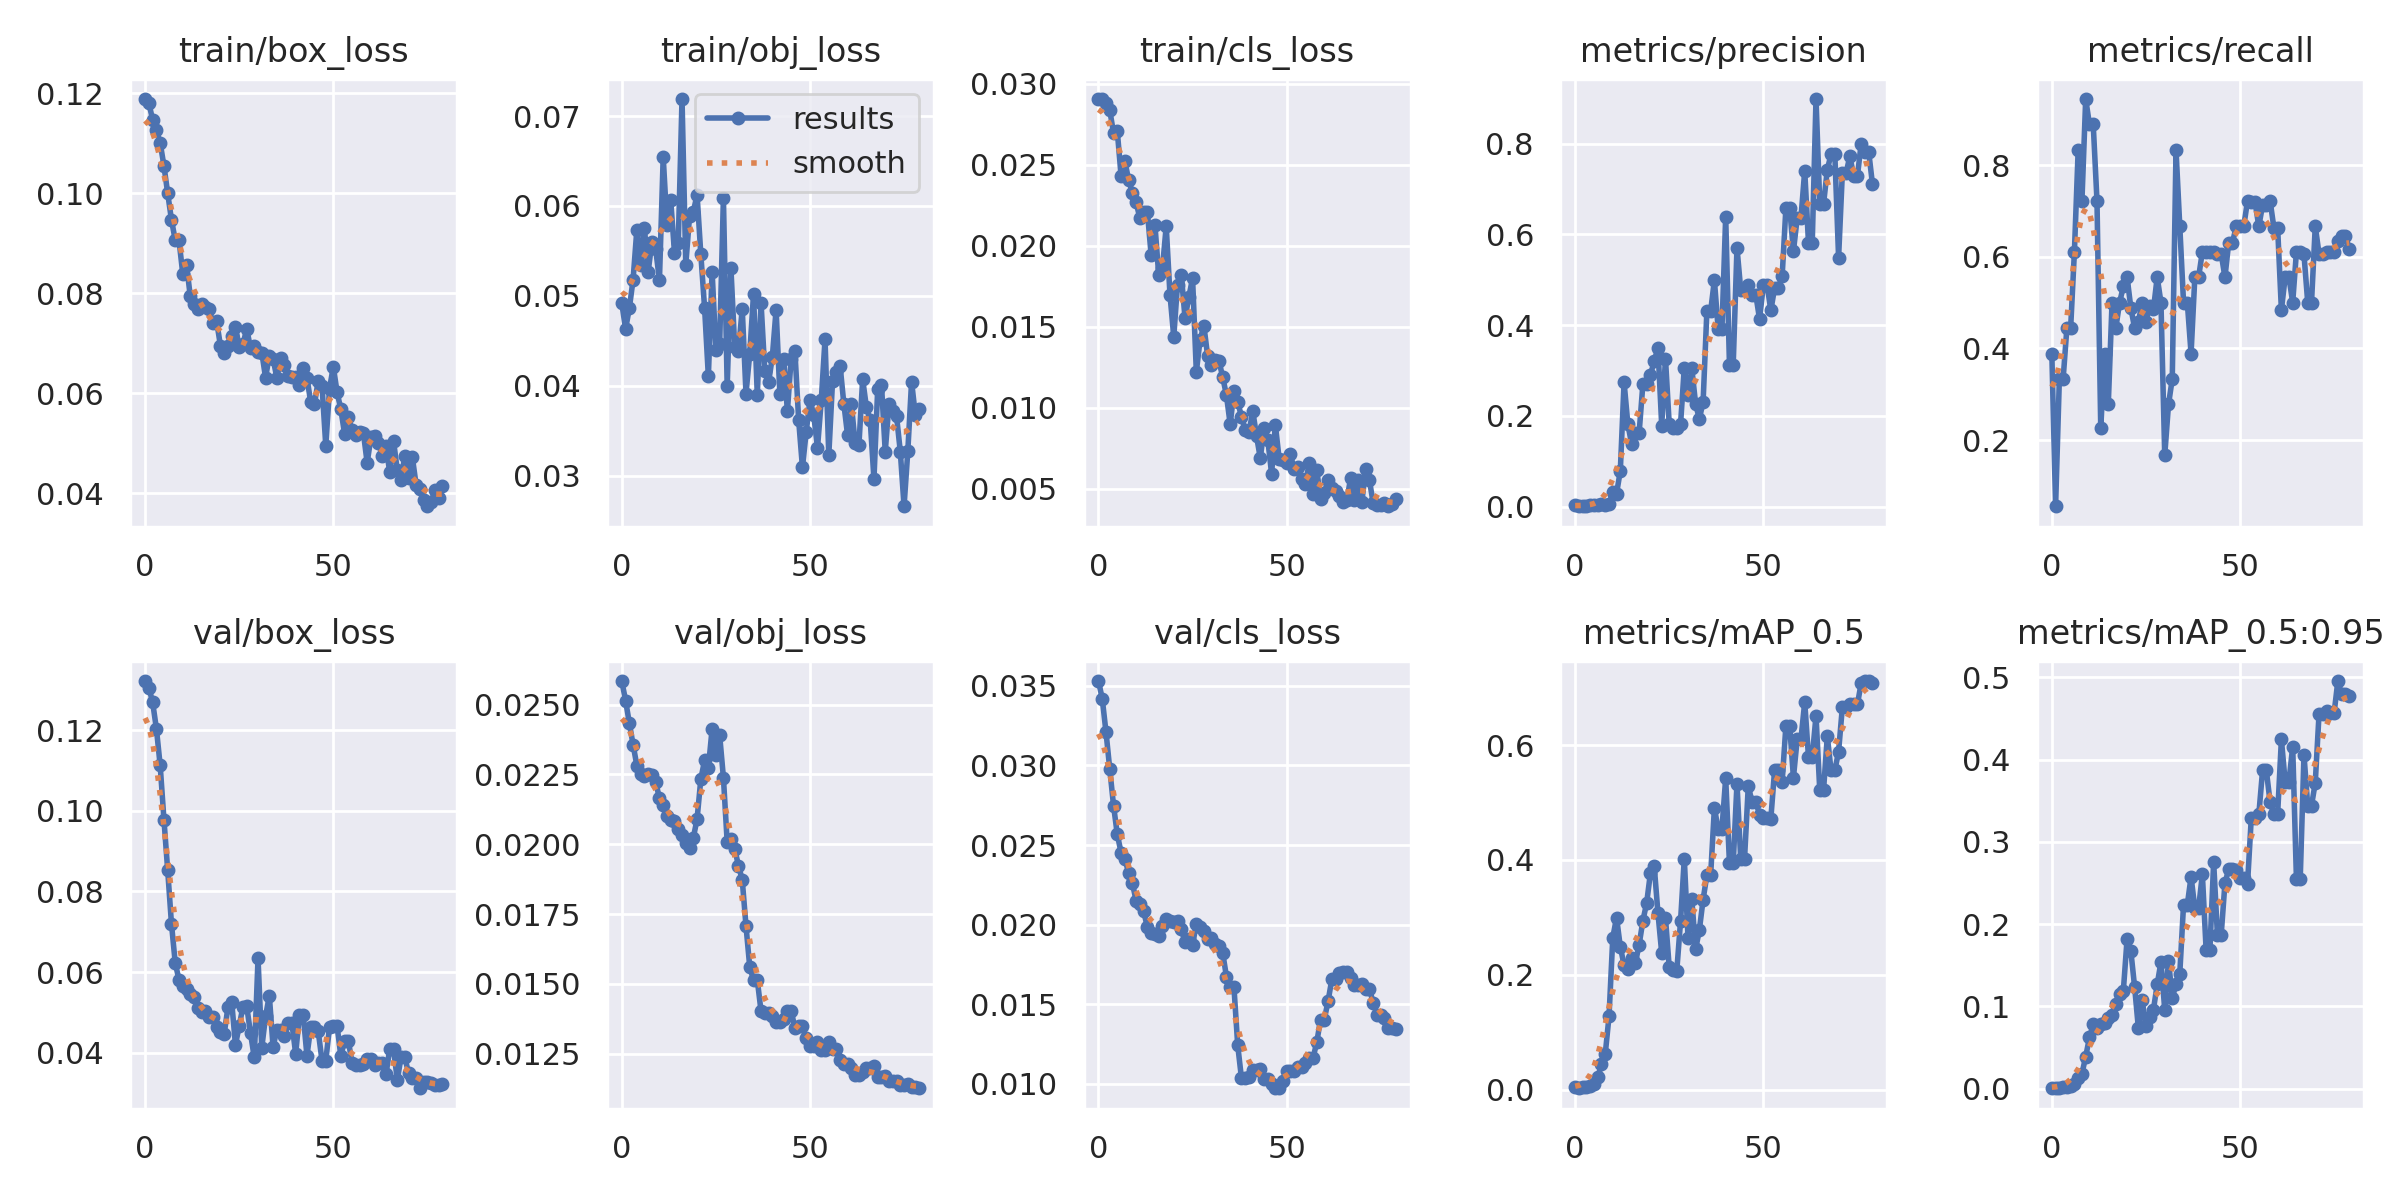

The table this chart was drawn from, first rows:
epoch, train/box_loss, train/obj_loss, train/cls_loss, metrics/precision, metrics/recall, metrics/mAP_0.5, metrics/mAP_0.5:0.95, val/box_loss, val/obj_loss, val/cls_loss, x/lr0, x/lr1, x/lr2
0, 0.1188, 0.04919, 0.02906, 0.002521, 0.3889, 0.003964, 0.001331, 0.1322, 0.02584, 0.0353, 0.0991, 0.0001, 0.0001
1, 0.1179, 0.0463, 0.02906, 0.0006916, 0.05556, 0.002605, 0.0006153, 0.1305, 0.02515, 0.03419, 0.0973, 0.0002963, 0.0002963
2, 0.1147, 0.04862, 0.02879, 0.002178, 0.3333, 0.004211, 0.001489, 0.1269, 0.02434, 0.03209, 0.09549, 0.0004876, 0.0004876
3, 0.1126, 0.05181, 0.02837, 0.002192, 0.3333, 0.004548, 0.001692, 0.1203, 0.02356, 0.02977, 0.09367, 0.000674, 0.000674
4, 0.11, 0.05737, 0.02696, 0.002894, 0.4444, 0.007119, 0.002364, 0.1112, 0.02282, 0.02748, 0.09186, 0.0008555, 0.0008555
5, 0.1054, 0.05348, 0.02707, 0.002875, 0.4444, 0.01043, 0.002953, 0.09781, 0.02252, 0.02567, 0.09003, 0.001032, 0.001032
6, 0.09992, 0.05759, 0.02432, 0.003708, 0.6111, 0.02179, 0.006324, 0.08519, 0.02243, 0.02453, 0.0882, 0.001203, 0.001203
7, 0.09464, 0.05266, 0.02524, 0.005097, 0.8333, 0.04412, 0.01312, 0.07195, 0.0225, 0.02413, 0.08637, 0.00137, 0.00137
8, 0.09058, 0.05603, 0.02407, 0.004375, 0.7222, 0.0624, 0.01817, 0.06226, 0.02247, 0.02327, 0.08453, 0.001532, 0.001532
9, 0.09055, 0.05521, 0.02328, 0.005818, 0.9444, 0.1278, 0.03913, 0.05807, 0.02222, 0.02262, 0.08269, 0.001688, 0.001688
10, 0.08385, 0.05174, 0.02268, 0.03219, 0.8889, 0.2648, 0.06232, 0.05658, 0.02166, 0.02151, 0.08084, 0.00184, 0.00184
11, 0.08564, 0.06547, 0.0217, 0.02843, 0.8889, 0.2997, 0.07819, 0.05572, 0.02142, 0.02132, 0.07899, 0.001987, 0.001987
12, 0.07932, 0.05791, 0.02207, 0.07882, 0.7222, 0.2488, 0.07353, 0.05457, 0.021, 0.02084, 0.07713, 0.002129, 0.002129
13, 0.07787, 0.06062, 0.02207, 0.2739, 0.2255, 0.2167, 0.07851, 0.05392, 0.02086, 0.01984, 0.07527, 0.002266, 0.002266
14, 0.07683, 0.05481, 0.01942, 0.182, 0.3889, 0.2106, 0.08032, 0.05118, 0.02084, 0.01946, 0.0734, 0.002398, 0.002398
15, 0.07777, 0.05586, 0.02129, 0.1378, 0.2778, 0.2293, 0.08657, 0.05012, 0.02054, 0.01939, 0.07153, 0.002525, 0.002525
16, 0.0772, 0.0719, 0.01821, 0.1618, 0.5, 0.2208, 0.08944, 0.05032, 0.02033, 0.01929, 0.06965, 0.002647, 0.002647
17, 0.07675, 0.05349, 0.01863, 0.1625, 0.4444, 0.2524, 0.1028, 0.04897, 0.02005, 0.01994, 0.06776, 0.002764, 0.002764
18, 0.07403, 0.05885, 0.0212, 0.2701, 0.5, 0.2943, 0.1157, 0.04877, 0.01987, 0.02033, 0.06588, 0.002876, 0.002876
19, 0.07436, 0.05935, 0.01697, 0.2711, 0.5353, 0.3251, 0.119, 0.04648, 0.02023, 0.02022, 0.06398, 0.002983, 0.002983
20, 0.06951, 0.06124, 0.01438, 0.2903, 0.5556, 0.3773, 0.1822, 0.04506, 0.0209, 0.02017, 0.06209, 0.003085, 0.003085
21, 0.06806, 0.05461, 0.0176, 0.32, 0.4881, 0.3901, 0.1672, 0.04458, 0.02234, 0.02021, 0.06018, 0.003182, 0.003182
22, 0.06939, 0.04865, 0.01821, 0.3503, 0.4444, 0.3077, 0.1237, 0.05123, 0.02301, 0.01972, 0.05828, 0.003275, 0.003275
23, 0.0714, 0.04103, 0.01552, 0.1787, 0.4582, 0.2381, 0.07344, 0.05267, 0.02273, 0.01889, 0.05636, 0.003362, 0.003362
24, 0.07321, 0.05268, 0.01681, 0.3259, 0.5, 0.299, 0.1078, 0.04192, 0.02414, 0.01912, 0.05445, 0.003445, 0.003445
25, 0.0693, 0.04402, 0.01799, 0.181, 0.4577, 0.213, 0.0761, 0.04667, 0.02319, 0.01875, 0.05252, 0.003522, 0.003522
26, 0.06977, 0.04463, 0.01221, 0.1734, 0.4917, 0.2079, 0.08664, 0.05144, 0.02391, 0.02001, 0.0506, 0.003595, 0.003595
27, 0.07285, 0.06094, 0.01417, 0.1732, 0.4854, 0.2067, 0.09621, 0.05147, 0.02239, 0.01985, 0.04866, 0.003662, 0.003662
28, 0.06897, 0.03995, 0.01507, 0.1809, 0.5556, 0.2929, 0.1269, 0.04483, 0.02008, 0.01963, 0.04673, 0.003725, 0.003725
29, 0.06939, 0.05305, 0.0132, 0.3061, 0.5, 0.4022, 0.1541, 0.03882, 0.02018, 0.01907, 0.04478, 0.003783, 0.003783
30, 0.06824, 0.04431, 0.01263, 0.2457, 0.1667, 0.2634, 0.09624, 0.06337, 0.01983, 0.01919, 0.04283, 0.003835, 0.003835
31, 0.06811, 0.04383, 0.01296, 0.3044, 0.2778, 0.3318, 0.1555, 0.04128, 0.01924, 0.01879, 0.04088, 0.003883, 0.003883
32, 0.06309, 0.04858, 0.0129, 0.2266, 0.3333, 0.2443, 0.1108, 0.04901, 0.01873, 0.01869, 0.03893, 0.003926, 0.003926
33, 0.06742, 0.03912, 0.01189, 0.193, 0.8333, 0.278, 0.1269, 0.05415, 0.01708, 0.01825, 0.03696, 0.003964, 0.003964
34, 0.06686, 0.04358, 0.01076, 0.2308, 0.6668, 0.3311, 0.1401, 0.0414, 0.01561, 0.01674, 0.035, 0.003997, 0.003997
35, 0.06303, 0.05017, 0.008967, 0.4305, 0.5, 0.3734, 0.2238, 0.0457, 0.01515, 0.01607, 0.03302, 0.004025, 0.004025
36, 0.06698, 0.03898, 0.011, 0.4305, 0.5, 0.3734, 0.2238, 0.0457, 0.01515, 0.01607, 0.03105, 0.004048, 0.004048
37, 0.06564, 0.04923, 0.01035, 0.4991, 0.3889, 0.4904, 0.2577, 0.04417, 0.01402, 0.01242, 0.02907, 0.004066, 0.004066
38, 0.06343, 0.04159, 0.009435, 0.391, 0.5556, 0.4538, 0.2195, 0.04736, 0.01395, 0.01035, 0.02708, 0.004079, 0.004079
39, 0.06323, 0.04038, 0.008595, 0.391, 0.5556, 0.4538, 0.2195, 0.04736, 0.01395, 0.01035, 0.02509, 0.004087, 0.004087
40, 0.06318, 0.04321, 0.008486, 0.6391, 0.6111, 0.5423, 0.2608, 0.03974, 0.01386, 0.01046, 0.02309, 0.004091, 0.004091
41, 0.06165, 0.04846, 0.009787, 0.313, 0.6111, 0.3947, 0.1687, 0.04937, 0.01363, 0.0109, 0.02109, 0.004089, 0.004089
42, 0.06495, 0.03905, 0.008239, 0.313, 0.6111, 0.3947, 0.1687, 0.04937, 0.01363, 0.0109, 0.01908, 0.004082, 0.004082
43, 0.06301, 0.04301, 0.006875, 0.5703, 0.6111, 0.533, 0.2755, 0.03927, 0.01375, 0.01094, 0.01707, 0.004071, 0.004071
44, 0.05821, 0.03718, 0.008726, 0.4774, 0.6067, 0.4011, 0.187, 0.04626, 0.01404, 0.01028, 0.01505, 0.004054, 0.004054
45, 0.05784, 0.04301, 0.007992, 0.4774, 0.6067, 0.4011, 0.187, 0.04626, 0.01404, 0.01028, 0.01303, 0.004032, 0.004032
46, 0.06246, 0.04383, 0.00591, 0.4887, 0.5556, 0.5286, 0.25, 0.04526, 0.01343, 0.01002, 0.01101, 0.004006, 0.004006
47, 0.0615, 0.03614, 0.008931, 0.4672, 0.6308, 0.5014, 0.2669, 0.03803, 0.01348, 0.009728, 0.008975, 0.003975, 0.003975
48, 0.04947, 0.03092, 0.006844, 0.4672, 0.6308, 0.5014, 0.2669, 0.03803, 0.01348, 0.009728, 0.006938, 0.003938, 0.003938
49, 0.06089, 0.03487, 0.006757, 0.4132, 0.6667, 0.479, 0.2658, 0.04633, 0.01305, 0.0102, 0.004897, 0.003897, 0.003897
50, 0.0653, 0.03843, 0.00656, 0.4879, 0.6667, 0.4726, 0.2564, 0.04667, 0.01279, 0.01078, 0.003812, 0.003812, 0.003812
51, 0.06019, 0.03675, 0.007103, 0.4879, 0.6667, 0.4726, 0.2564, 0.04667, 0.01279, 0.01078, 0.003812, 0.003812, 0.003812
52, 0.05677, 0.03308, 0.00618, 0.4324, 0.7222, 0.4722, 0.249, 0.03921, 0.01294, 0.01082, 0.003689, 0.003689, 0.003689
53, 0.05185, 0.03838, 0.006299, 0.482, 0.7191, 0.5568, 0.3292, 0.04298, 0.01263, 0.01103, 0.003565, 0.003565, 0.003565
54, 0.05513, 0.04516, 0.005615, 0.482, 0.7191, 0.5568, 0.3292, 0.04298, 0.01263, 0.01103, 0.003441, 0.003441, 0.003441
55, 0.05264, 0.03227, 0.005281, 0.5077, 0.6667, 0.5359, 0.3335, 0.03733, 0.01294, 0.01132, 0.003318, 0.003318, 0.003318
56, 0.05161, 0.04054, 0.006585, 0.658, 0.7127, 0.6335, 0.387, 0.03687, 0.01268, 0.01162, 0.003194, 0.003194, 0.003194
57, 0.05227, 0.04152, 0.004643, 0.658, 0.7127, 0.6335, 0.387, 0.03687, 0.01268, 0.01162, 0.00307, 0.00307, 0.00307
58, 0.05202, 0.04224, 0.006137, 0.5628, 0.7222, 0.5435, 0.3482, 0.03715, 0.01229, 0.01261, 0.002946, 0.002946, 0.002946
59, 0.04605, 0.03799, 0.004378, 0.6361, 0.6637, 0.6104, 0.3337, 0.03841, 0.01212, 0.01404, 0.002822, 0.002822, 0.002822
... 20 more rows
